Labelled photos from "dataset", an image-classification folder in atlan-antillia/sol4py. The possible labels are: 3x3 basketball, archery, artistic gymnastics, artistic swimming, athletics, badminton, baseball, basketball, beach volleyball, boxing, canoe slalom, canoe sprint, cycling BMX freestyle, cycling BMX racing, cycling mountain bike, cycling road, cycling track, diving, equestrian dressage, equestrian eventing, equestrian jumping, fencing, football, golf, handball, hockey, judo, karate kata, karate kumite, marathon swimming, modern pentathlon, rhythmic gymnastics, rowing, rugby, sailing, shooting, skateboarding, softball, sport climbing, surfing, swimming, table tennis, taekwondo, tennis, trampoline gymnastics, triathlon, volleyball, water polo, weightlifting, wrestling.

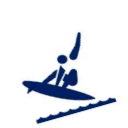
Label: surfing

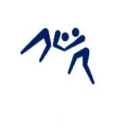
Label: wrestling

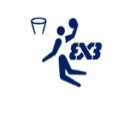
Label: 3x3 basketball

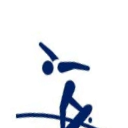
Label: skateboarding

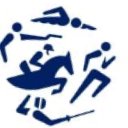
Label: modern pentathlon

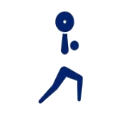
Label: weightlifting
